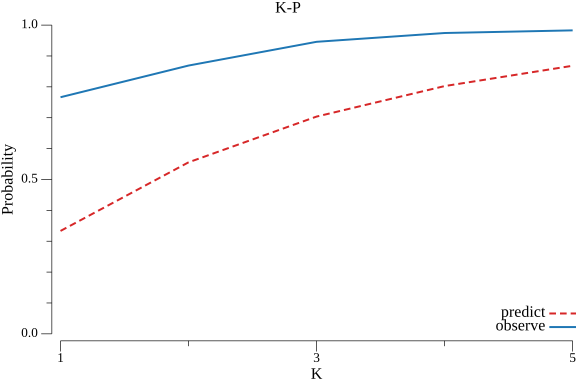

Source data for this figure (header and first rows):
k, predict, observe
1, 0.3333, 0.7664
2, 0.5556, 0.8689
3, 0.7037, 0.9459
4, 0.8025, 0.9744
5, 0.8683, 0.9829
